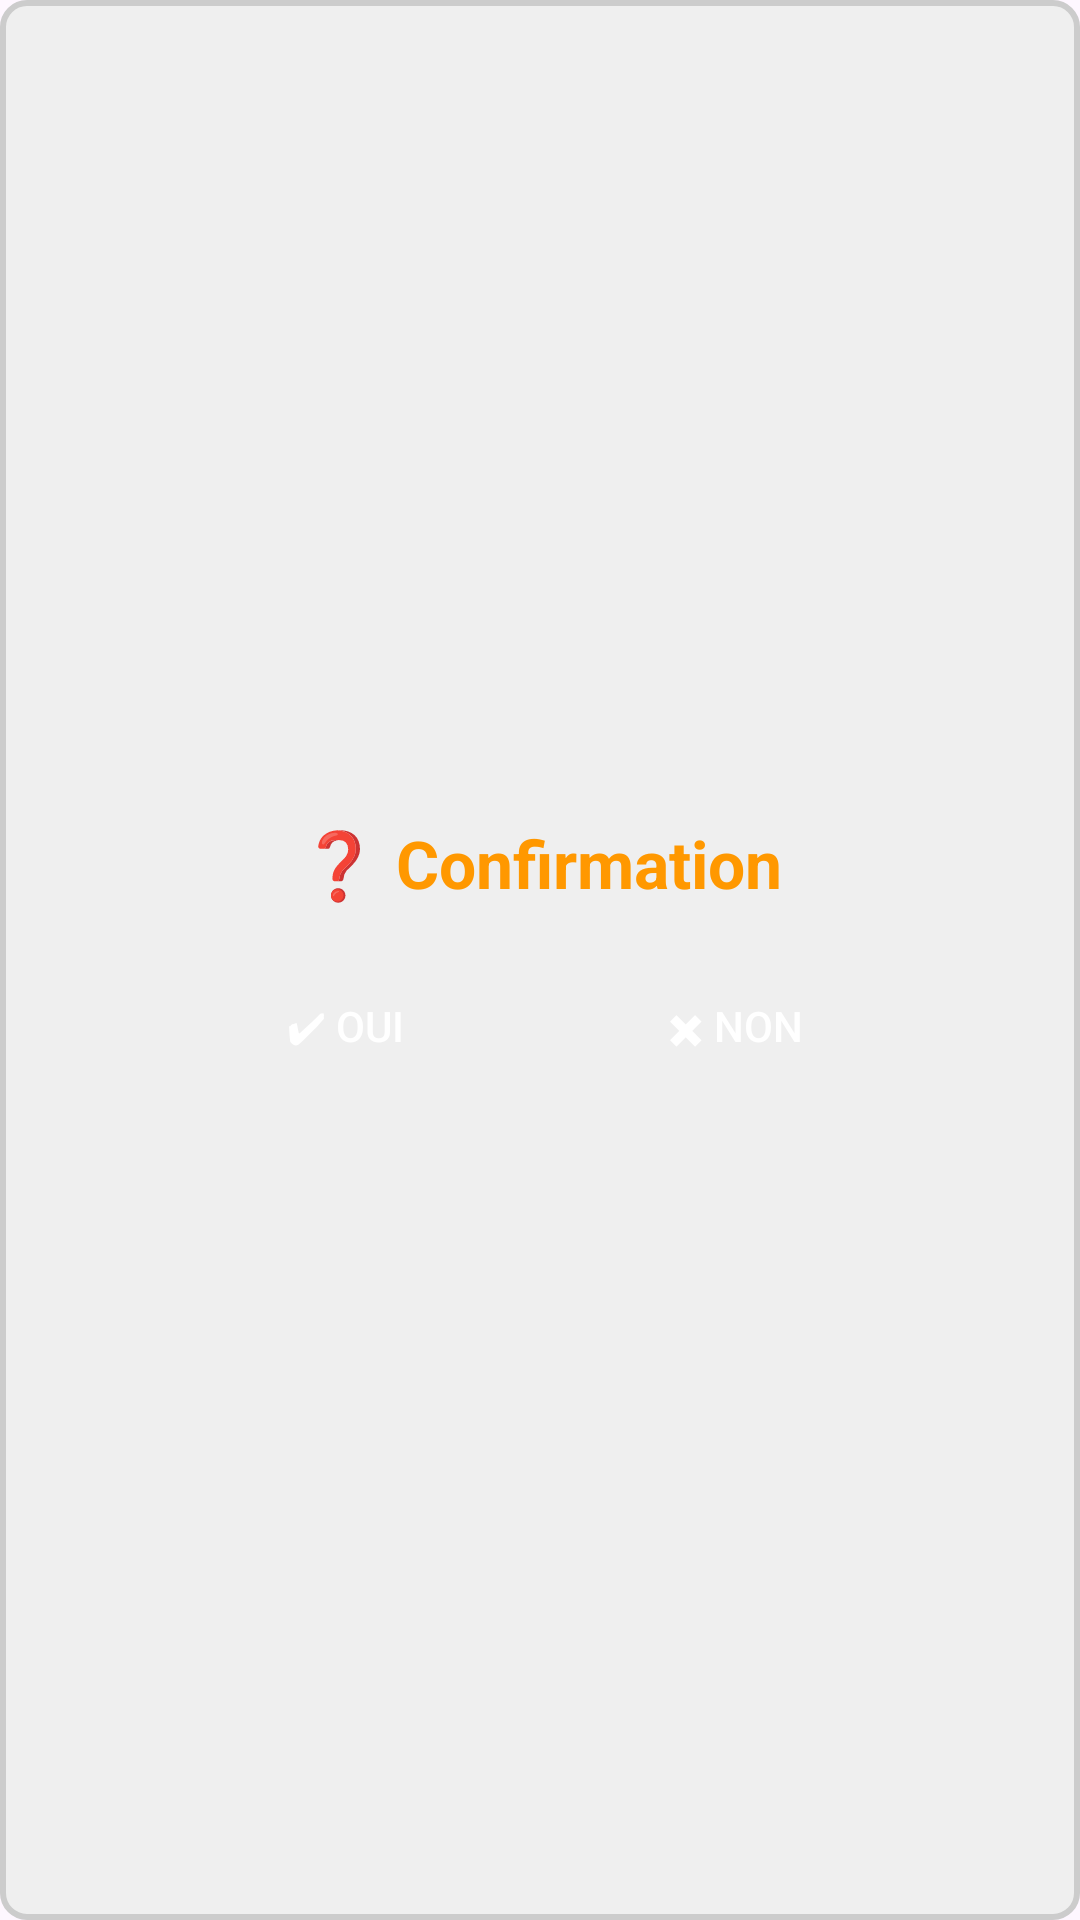

Layout XML and referenced resources for this Android screen:
<!-- AndroidManifest.xml: application theme Theme.KidSmart -->
<!-- res/layout/custom_popup.xml -->
<?xml version="1.0" encoding="utf-8"?>
<LinearLayout xmlns:android="http://schemas.android.com/apk/res/android"
    android:orientation="vertical"
    android:padding="25dp"
    android:background="@drawable/bg_word_card"
    android:gravity="center"
    android:layout_width="wrap_content"
    android:layout_height="wrap_content">

    <TextView
        android:id="@+id/popupTitle"
        android:text="❓ Confirmation"
        android:textSize="22sp"
        android:textColor="#FF9800"
        android:textStyle="bold"
        android:layout_marginBottom="15dp"
        android:gravity="center"
        android:layout_width="wrap_content"
        android:layout_height="wrap_content"/>

    <LinearLayout
        android:orientation="horizontal"
        android:gravity="center"
        android:layout_width="match_parent"
        android:layout_height="wrap_content">

        <Button
            android:id="@+id/btnYes"
            android:text="✔ Oui"
            android:background="@drawable/btn_blue_round"
            android:textColor="#FFFFFF"
            android:padding="15dp"
            android:layout_marginEnd="10dp"
            android:layout_width="120dp"
            android:layout_height="wrap_content"/>

        <Button
            android:id="@+id/btnNo"
            android:text="✖ Non"
            android:background="@drawable/btn_red_round"
            android:textColor="#FFFFFF"
            android:padding="15dp"
            android:layout_width="120dp"
            android:layout_height="wrap_content"/>

    </LinearLayout>

</LinearLayout>
<!-- resources referenced by this layout -->
<resources>
  <!-- drawable bg_word_card (drawable) -->
  <shape xmlns:android="http://schemas.android.com/apk/res/android">
      <solid android:color="#EFEFEF"/>
      <stroke android:width="2dp" android:color="#CCCCCC"/>
      <corners android:radius="8dp"/>
  </shape>
  <style name="Theme.KidSmart" parent="Base.Theme.KidSmart" />
  <style name="Base.Theme.KidSmart" parent="Theme.Material3.DayNight.NoActionBar">
          
          
      </style>
</resources>
